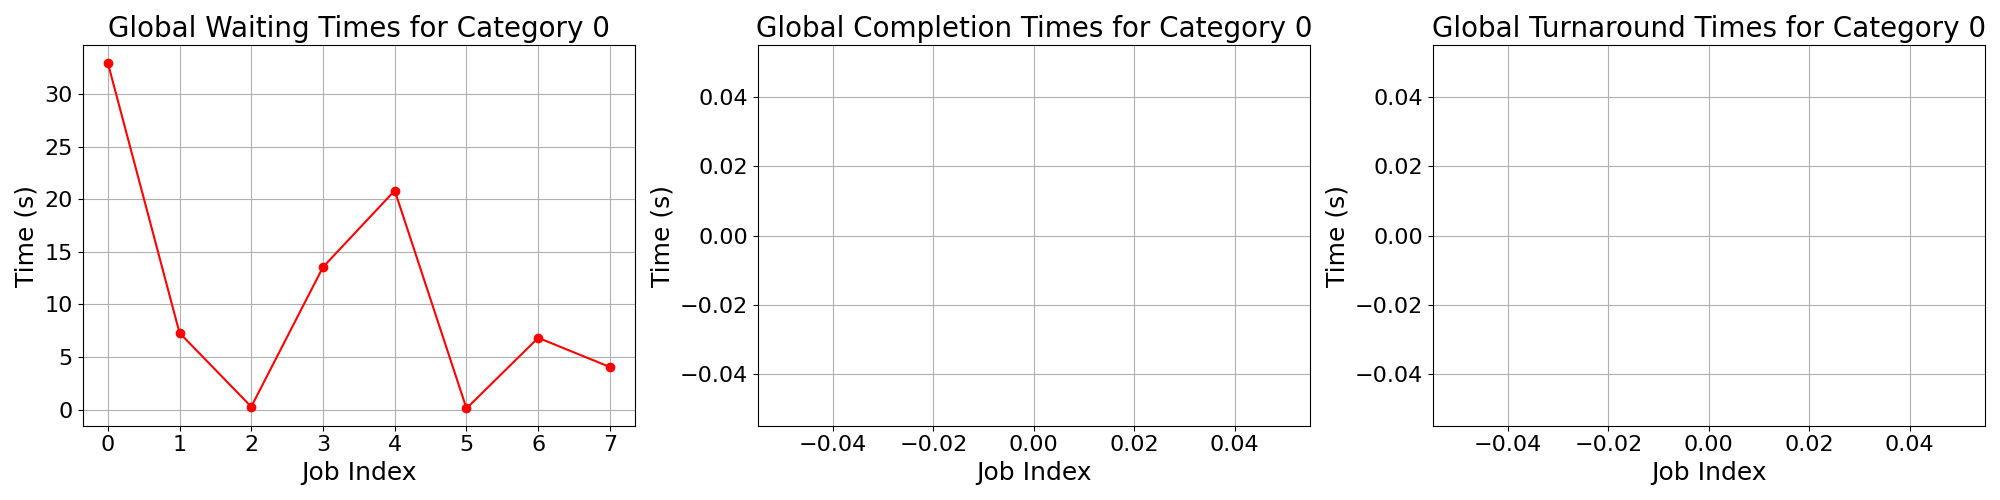

Values plotted in this chart, from the file beside it:
waiting_times, completion_times, turnaround_times
33.0, , 
7.294, , 
0.2642, , 
13.54, , 
20.83, , 
0.1017, , 
6.819, , 
4.04, , 
